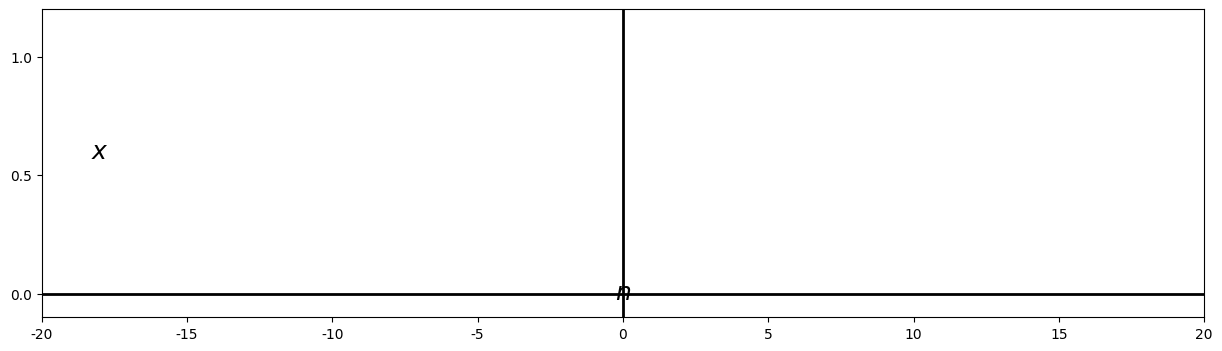

Generate this figure with matplotlib: (Note: this script raises an exception after producing the figure.)
%matplotlib inline
#%matplotlib osx

import matplotlib.pyplot as plt
import matplotlib.lines as ln
import numpy as np
plt.close()
plt.rcParams['font.family'] = 'Times New Roman'

step = 1

fig = plt.figure(figsize=(15,4),dpi=300)
#fig = plt.figure(figsize=(15,4))
fig.patch.set_alpha(0.)

ax =fig.add_subplot(111)
n = np.arange(-20, 20, step)
x = np.arange(0,10,step)
x = np.concatenate((x,x),axis=0)
x = np.concatenate((x,x),axis=0)
x = x/9
plt.xlim([-20, 20])
plt.ylim([-0.1, 1.2])
plt.axhline(0, color='k', linewidth=2)
plt.axvline(0, color='k', linewidth=2)
ax.xaxis.set_label_coords(1.03, 0.12)
ax.yaxis.set_label_coords(0.05,1.02)
plt.xlabel('$n$', fontsize=18)
plt.ylabel('$x$', fontsize=18, rotation=0)
#plt.xticks([0,1,2,3,4,5,6])
plt.yticks([0, 0.5, 1])

markerline, stemlines, baseline = plt.stem(n,x, color='k')
plt.setp(markerline, 'markerfacecolor', 'k')
plt.setp(stemlines, 'color', 'k')
plt.setp(baseline, 'color', 'k')

plt.text(4.5, 0.97, '$N_0$', ha = 'center', va = 'center', fontsize=24)
plt.quiver(0,1.08, 9,0,angles='xy',units='x',linewidth=1, width=0.08, headwidth=8, headlength=12, headaxislength=10,scale=1)
plt.quiver(9,1.08, -9,0,angles='xy',units='x',linewidth=1, width=0.08, headwidth=8, headlength=12, headaxislength=10,scale=1)
plt.plot([9,9], [-0.1,1.2], "--", linewidth=1, color="black")

plt.subplots_adjust(left=None, bottom=None, right=None, top=None, wspace=None, hspace=0.8)
plt.savefig('./figures/fig2.11.eps')
plt.show()



plt.close()




